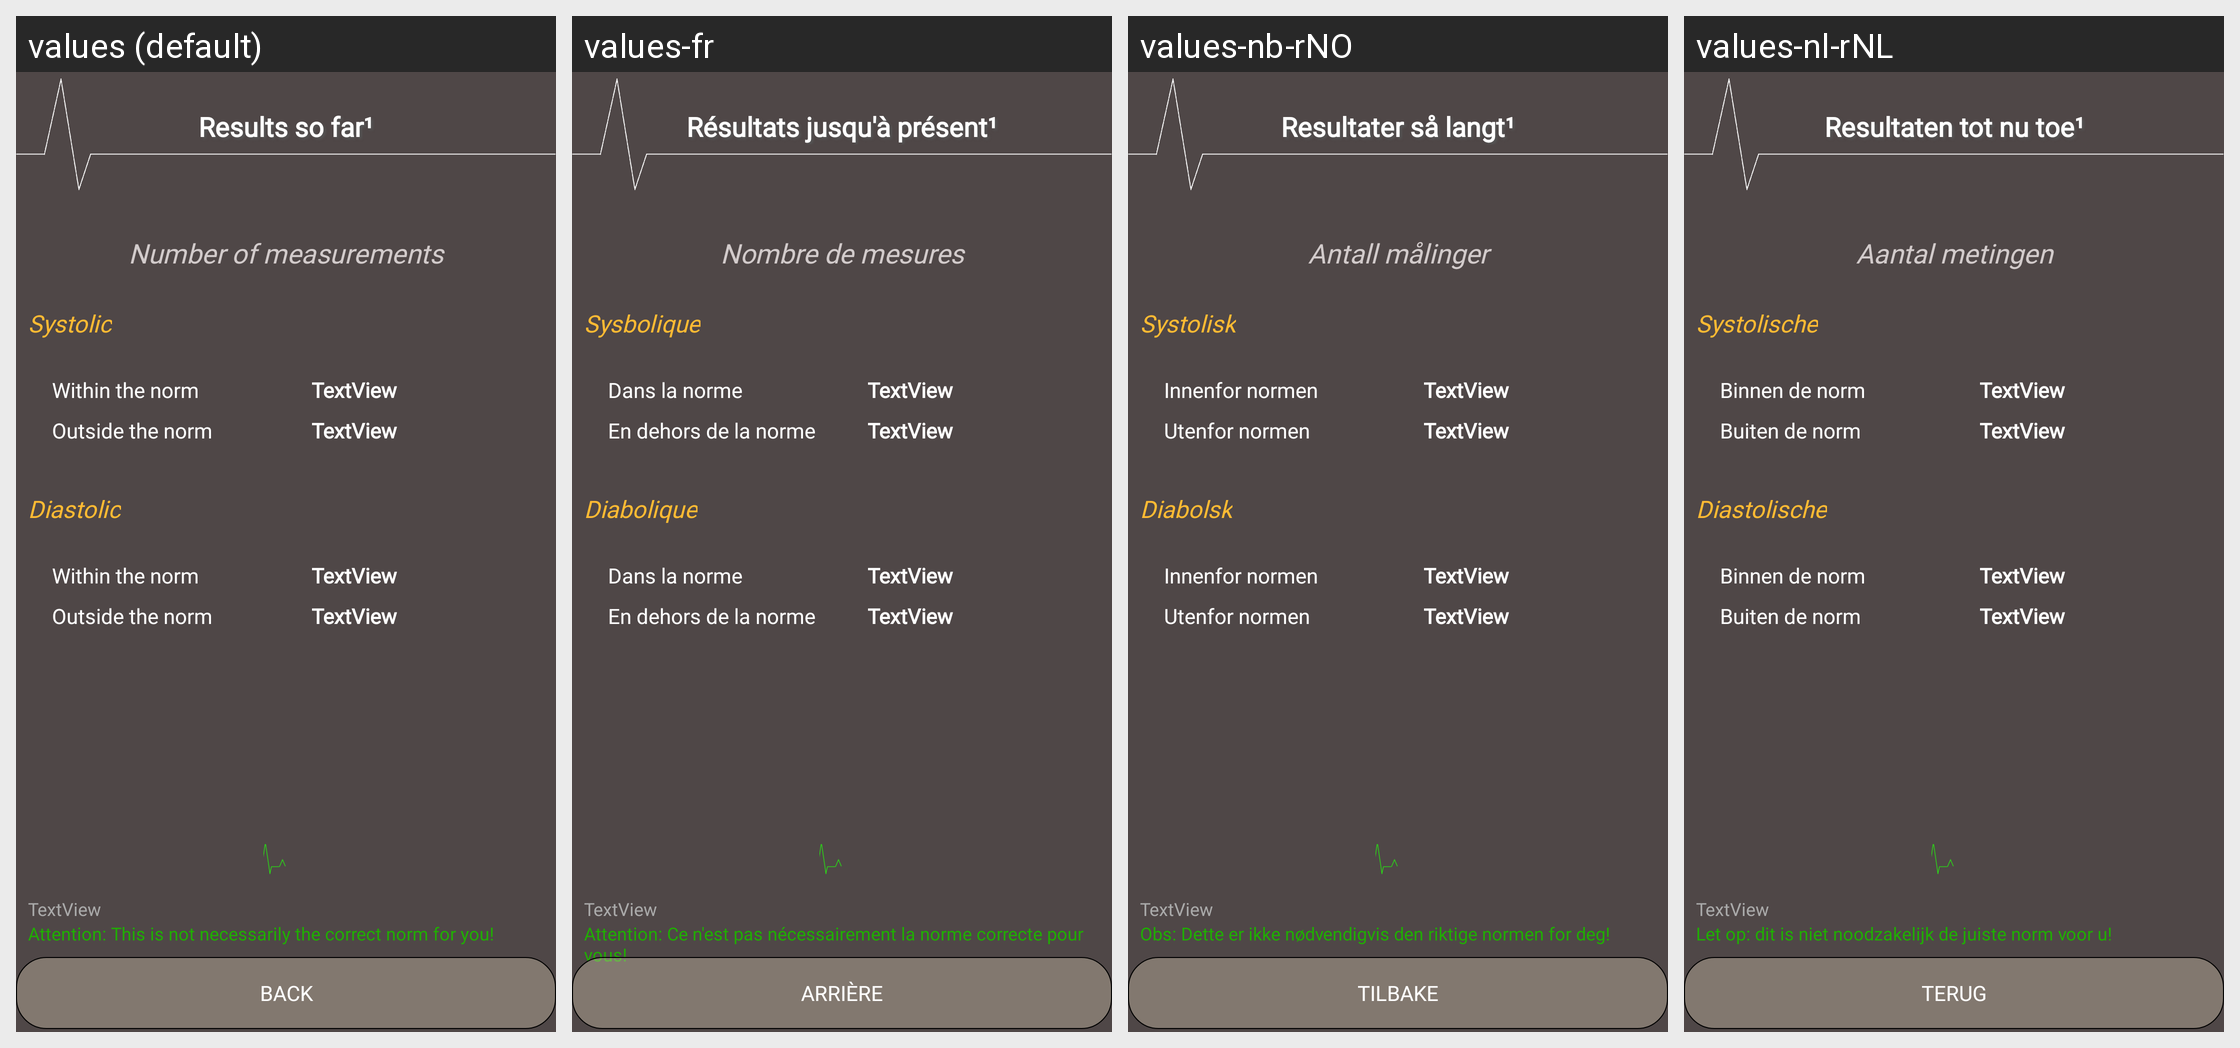

The Android screen above is rendered under several locales of the same app. Produce the string resources it draws, with the default and per-locale values.
Android screen res/layout/activity_pressure_results.xml rendered under 4 locales, left to right: values (default), values-fr, values-nb-rNO, values-nl-rNL. Device: Nexus 5 (rendered at 1080×1920; each locale shown at half size, 540×960, under a caption strip naming it); theme AppTheme.NoActionBar.
Other locales in the repository, not shown: values-de, values-es, values-sv-rSE.
Strings drawn on this screen, with the default value and each locale's value (text and hints the layout hard-codes, and strings that could not be matched under every locale, appear in the picture but are not listed):

result_so_far
  values: Results so far¹
  values-fr: Résultats jusqu'à présent¹
  values-nb-rNO: Resultater så langt¹
  values-nl-rNL: Resultaten tot nu toe¹

chartLableSys
  values: Systolic
  values-fr: Sysbolique
  values-nb-rNO: Systolisk
  values-nl-rNL: Systolische

normal_label
  values: Within the norm
  values-fr: Dans la norme
  values-nb-rNO: Innenfor normen
  values-nl-rNL: Binnen de norm

over_label
  values: Outside the norm
  values-fr: En dehors de la norme
  values-nb-rNO: Utenfor normen
  values-nl-rNL: Buiten de norm

number_of_emasurements
  values: Number of measurements
  values-fr: Nombre de mesures
  values-nb-rNO: Antall målinger
  values-nl-rNL: Aantal metingen

chartLableDia
  values: Diastolic
  values-fr: Diabolique
  values-nb-rNO: Diabolsk
  values-nl-rNL: Diastolische

weiter
  values: Back
  values-fr: Arrière
  values-nb-rNO: Tilbake
  values-nl-rNL: Terug

indicator
  values: Attention: This is not necessarily the correct norm for you!
  values-fr: Attention: Ce n'est pas nécessairement la norme correcte pour vous!
  values-nb-rNO: Obs: Dette er ikke nødvendigvis den riktige normen for deg!
  values-nl-rNL: Let op: dit is niet noodzakelijk de juiste norm voor u!
